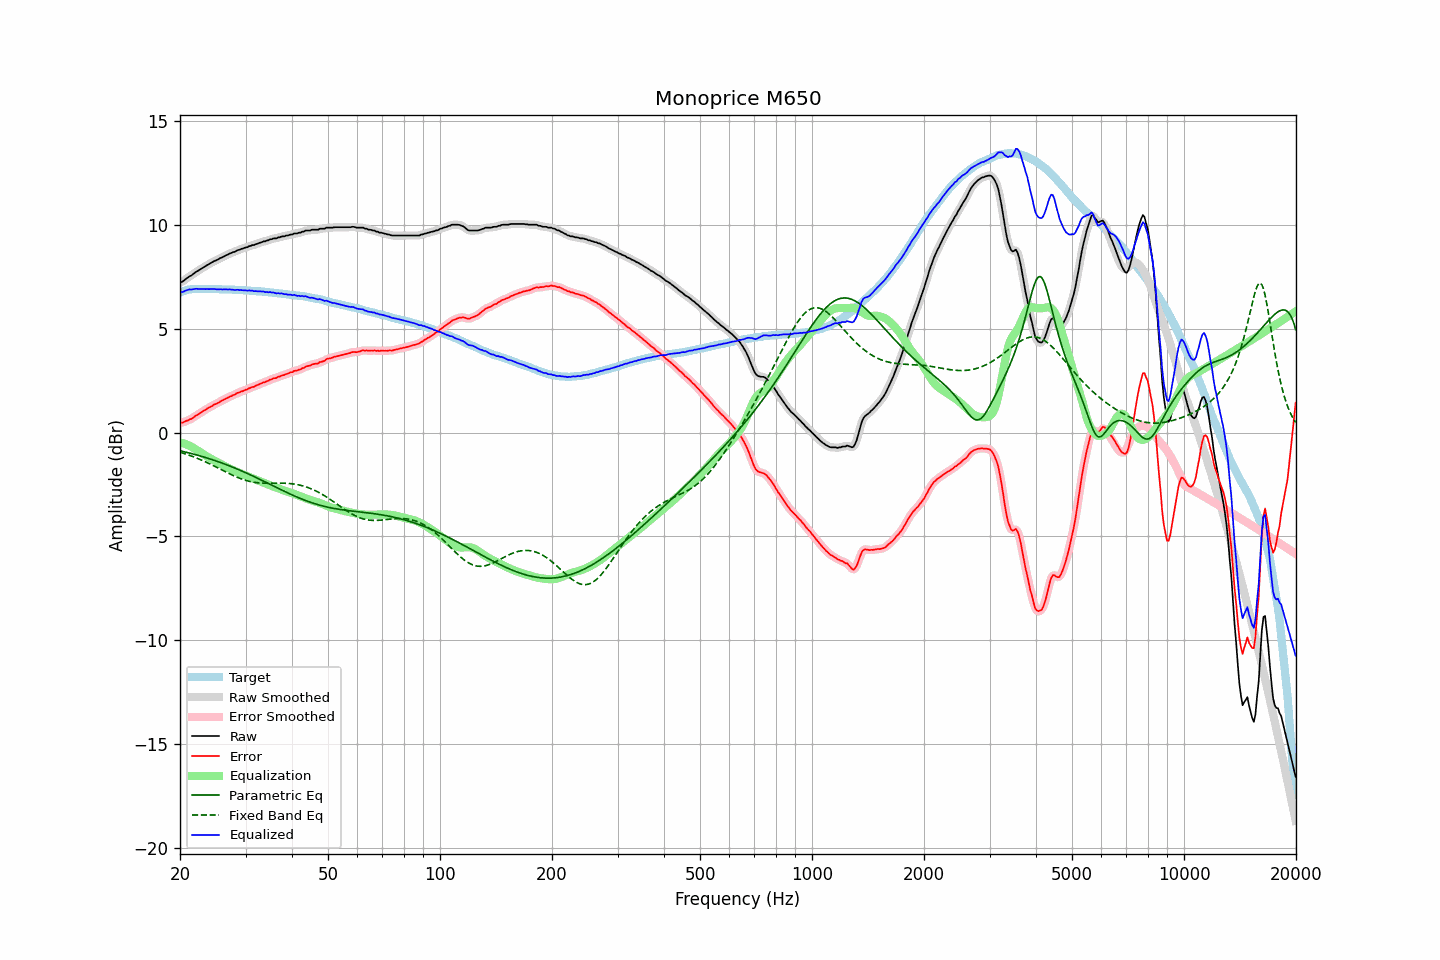

Values plotted in this chart, from the file beside it:
frequency, raw, error, smoothed, error_smoothed, equalization, parametric_eq, fixed_band_eq, equalized_raw, equalized_smoothed, target
20.00, 7.25, 0.50, 7.24, 0.49, -0.47, -0.87, -0.94, 6.78, 6.77, 6.75
20.20, 7.26, 0.48, 7.27, 0.49, -0.49, -0.89, -0.97, 6.77, 6.78, 6.78
20.40, 7.30, 0.49, 7.32, 0.51, -0.51, -0.91, -0.99, 6.79, 6.80, 6.81
20.61, 7.37, 0.54, 7.36, 0.53, -0.54, -0.93, -1.02, 6.83, 6.82, 6.83
20.81, 7.43, 0.57, 7.43, 0.57, -0.57, -0.95, -1.04, 6.86, 6.86, 6.86
21.02, 7.48, 0.59, 7.48, 0.60, -0.60, -0.97, -1.07, 6.88, 6.88, 6.89
21.23, 7.54, 0.64, 7.53, 0.63, -0.64, -0.99, -1.10, 6.91, 6.90, 6.90
21.44, 7.57, 0.66, 7.58, 0.67, -0.67, -1.01, -1.13, 6.90, 6.91, 6.91
21.66, 7.63, 0.71, 7.63, 0.72, -0.72, -1.03, -1.15, 6.91, 6.92, 6.92
21.87, 7.69, 0.77, 7.69, 0.77, -0.77, -1.05, -1.18, 6.93, 6.92, 6.92
22.09, 7.75, 0.82, 7.74, 0.82, -0.81, -1.07, -1.21, 6.94, 6.93, 6.93
22.31, 7.79, 0.86, 7.80, 0.87, -0.86, -1.09, -1.25, 6.93, 6.93, 6.93
22.54, 7.84, 0.91, 7.84, 0.91, -0.91, -1.11, -1.28, 6.93, 6.93, 6.93
22.76, 7.89, 0.96, 7.89, 0.96, -0.97, -1.13, -1.31, 6.93, 6.92, 6.93
22.99, 7.94, 1.02, 7.94, 1.02, -1.02, -1.16, -1.34, 6.93, 6.92, 6.92
23.22, 7.98, 1.06, 7.99, 1.07, -1.06, -1.18, -1.38, 6.92, 6.92, 6.92
23.45, 8.03, 1.11, 8.03, 1.12, -1.11, -1.20, -1.41, 6.92, 6.92, 6.92
23.69, 8.08, 1.16, 8.08, 1.16, -1.16, -1.23, -1.45, 6.92, 6.92, 6.92
23.92, 8.12, 1.20, 8.12, 1.20, -1.20, -1.25, -1.49, 6.92, 6.92, 6.92
24.16, 8.17, 1.25, 8.17, 1.25, -1.25, -1.28, -1.52, 6.92, 6.92, 6.93
24.40, 8.21, 1.29, 8.21, 1.29, -1.29, -1.30, -1.56, 6.92, 6.92, 6.93
24.65, 8.26, 1.35, 8.25, 1.34, -1.33, -1.33, -1.60, 6.93, 6.92, 6.92
24.89, 8.29, 1.38, 8.29, 1.37, -1.37, -1.35, -1.64, 6.92, 6.92, 6.91
25.14, 8.32, 1.41, 8.33, 1.41, -1.42, -1.38, -1.68, 6.91, 6.91, 6.91
25.39, 8.36, 1.45, 8.36, 1.45, -1.46, -1.41, -1.72, 6.91, 6.91, 6.91
25.65, 8.41, 1.50, 8.40, 1.49, -1.50, -1.43, -1.76, 6.91, 6.91, 6.91
25.91, 8.44, 1.54, 8.44, 1.54, -1.54, -1.46, -1.79, 6.90, 6.91, 6.90
26.16, 8.48, 1.58, 8.48, 1.58, -1.58, -1.49, -1.83, 6.90, 6.91, 6.90
26.43, 8.52, 1.62, 8.52, 1.62, -1.62, -1.52, -1.87, 6.90, 6.90, 6.90
26.69, 8.56, 1.66, 8.56, 1.66, -1.66, -1.55, -1.91, 6.90, 6.90, 6.90
26.96, 8.59, 1.69, 8.60, 1.70, -1.69, -1.58, -1.95, 6.90, 6.90, 6.90
27.23, 8.64, 1.74, 8.63, 1.74, -1.73, -1.61, -1.99, 6.91, 6.90, 6.90
27.50, 8.66, 1.76, 8.66, 1.77, -1.77, -1.64, -2.03, 6.89, 6.89, 6.90
27.77, 8.70, 1.81, 8.69, 1.80, -1.81, -1.67, -2.06, 6.89, 6.89, 6.89
28.05, 8.71, 1.82, 8.73, 1.84, -1.84, -1.70, -2.10, 6.87, 6.88, 6.89
28.33, 8.76, 1.88, 8.76, 1.88, -1.88, -1.73, -2.13, 6.88, 6.88, 6.88
28.62, 8.80, 1.92, 8.79, 1.91, -1.91, -1.77, -2.16, 6.89, 6.88, 6.88
28.90, 8.81, 1.94, 8.82, 1.95, -1.94, -1.80, -2.19, 6.87, 6.88, 6.87
29.19, 8.85, 1.99, 8.85, 1.98, -1.98, -1.83, -2.22, 6.87, 6.87, 6.86
29.48, 8.87, 2.00, 8.87, 2.01, -2.01, -1.87, -2.25, 6.86, 6.87, 6.87
29.78, 8.90, 2.04, 8.90, 2.04, -2.04, -1.90, -2.28, 6.86, 6.86, 6.86
30.08, 8.93, 2.07, 8.93, 2.07, -2.07, -1.94, -2.30, 6.86, 6.86, 6.86
30.38, 8.94, 2.09, 8.95, 2.10, -2.10, -1.97, -2.32, 6.84, 6.85, 6.85
30.68, 8.99, 2.14, 8.98, 2.14, -2.13, -2.01, -2.34, 6.86, 6.85, 6.85
30.99, 9.00, 2.16, 9.01, 2.16, -2.16, -2.04, -2.36, 6.84, 6.84, 6.84
31.30, 9.04, 2.20, 9.03, 2.19, -2.19, -2.08, -2.38, 6.85, 6.84, 6.84
31.61, 9.04, 2.21, 9.05, 2.22, -2.22, -2.11, -2.39, 6.82, 6.83, 6.83
31.93, 9.08, 2.26, 9.08, 2.25, -2.26, -2.15, -2.40, 6.82, 6.82, 6.82
32.24, 9.10, 2.29, 9.10, 2.28, -2.29, -2.19, -2.41, 6.81, 6.81, 6.81
32.57, 9.13, 2.32, 9.13, 2.32, -2.32, -2.22, -2.42, 6.81, 6.81, 6.81
32.89, 9.16, 2.35, 9.16, 2.35, -2.35, -2.26, -2.43, 6.81, 6.81, 6.81
33.22, 9.18, 2.38, 9.19, 2.38, -2.38, -2.30, -2.43, 6.80, 6.80, 6.80
33.55, 9.22, 2.42, 9.21, 2.42, -2.42, -2.34, -2.44, 6.81, 6.79, 6.80
33.89, 9.22, 2.44, 9.23, 2.44, -2.45, -2.38, -2.44, 6.77, 6.78, 6.78
34.23, 9.26, 2.48, 9.26, 2.48, -2.48, -2.41, -2.44, 6.78, 6.78, 6.78
34.57, 9.27, 2.50, 9.28, 2.51, -2.51, -2.45, -2.44, 6.76, 6.77, 6.77
34.92, 9.32, 2.56, 9.31, 2.55, -2.54, -2.49, -2.44, 6.78, 6.77, 6.76
35.27, 9.32, 2.56, 9.33, 2.58, -2.57, -2.53, -2.44, 6.75, 6.76, 6.76
35.62, 9.36, 2.62, 9.35, 2.60, -2.60, -2.57, -2.44, 6.76, 6.75, 6.75
35.97, 9.36, 2.63, 9.36, 2.62, -2.63, -2.60, -2.44, 6.73, 6.73, 6.73
... 635 more rows
